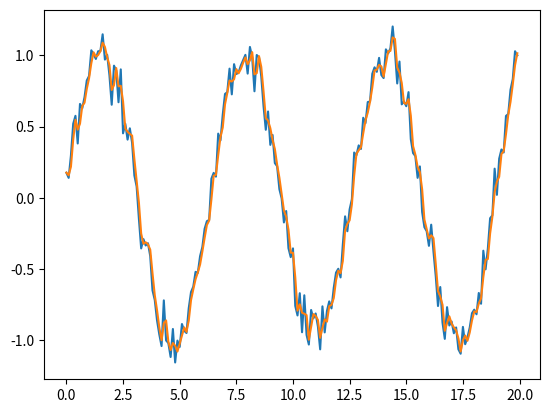

Python code for this plot:
import math
import numpy as np
import matplotlib.pyplot as plt

xx=np.arange(0, 20, 0.1)

np.random.seed(0)
yy=[math.sin(x)+np.random.normal(0,0.1) for x in xx]

#метод экспоненциального среднего
def get_kalman_filter_value(yy, i, win_size):
    P=0.1 #if i==0 else
    K=P/(P+0.1)
    res=K*yy[i] + (1-K)*yy[ max(0, i-1) ]
    return res

yy1=[get_kalman_filter_value(yy, i, 5) for i in range(len(yy))]

plt.plot(xx, yy)
plt.plot(xx, yy1)
plt.show()


